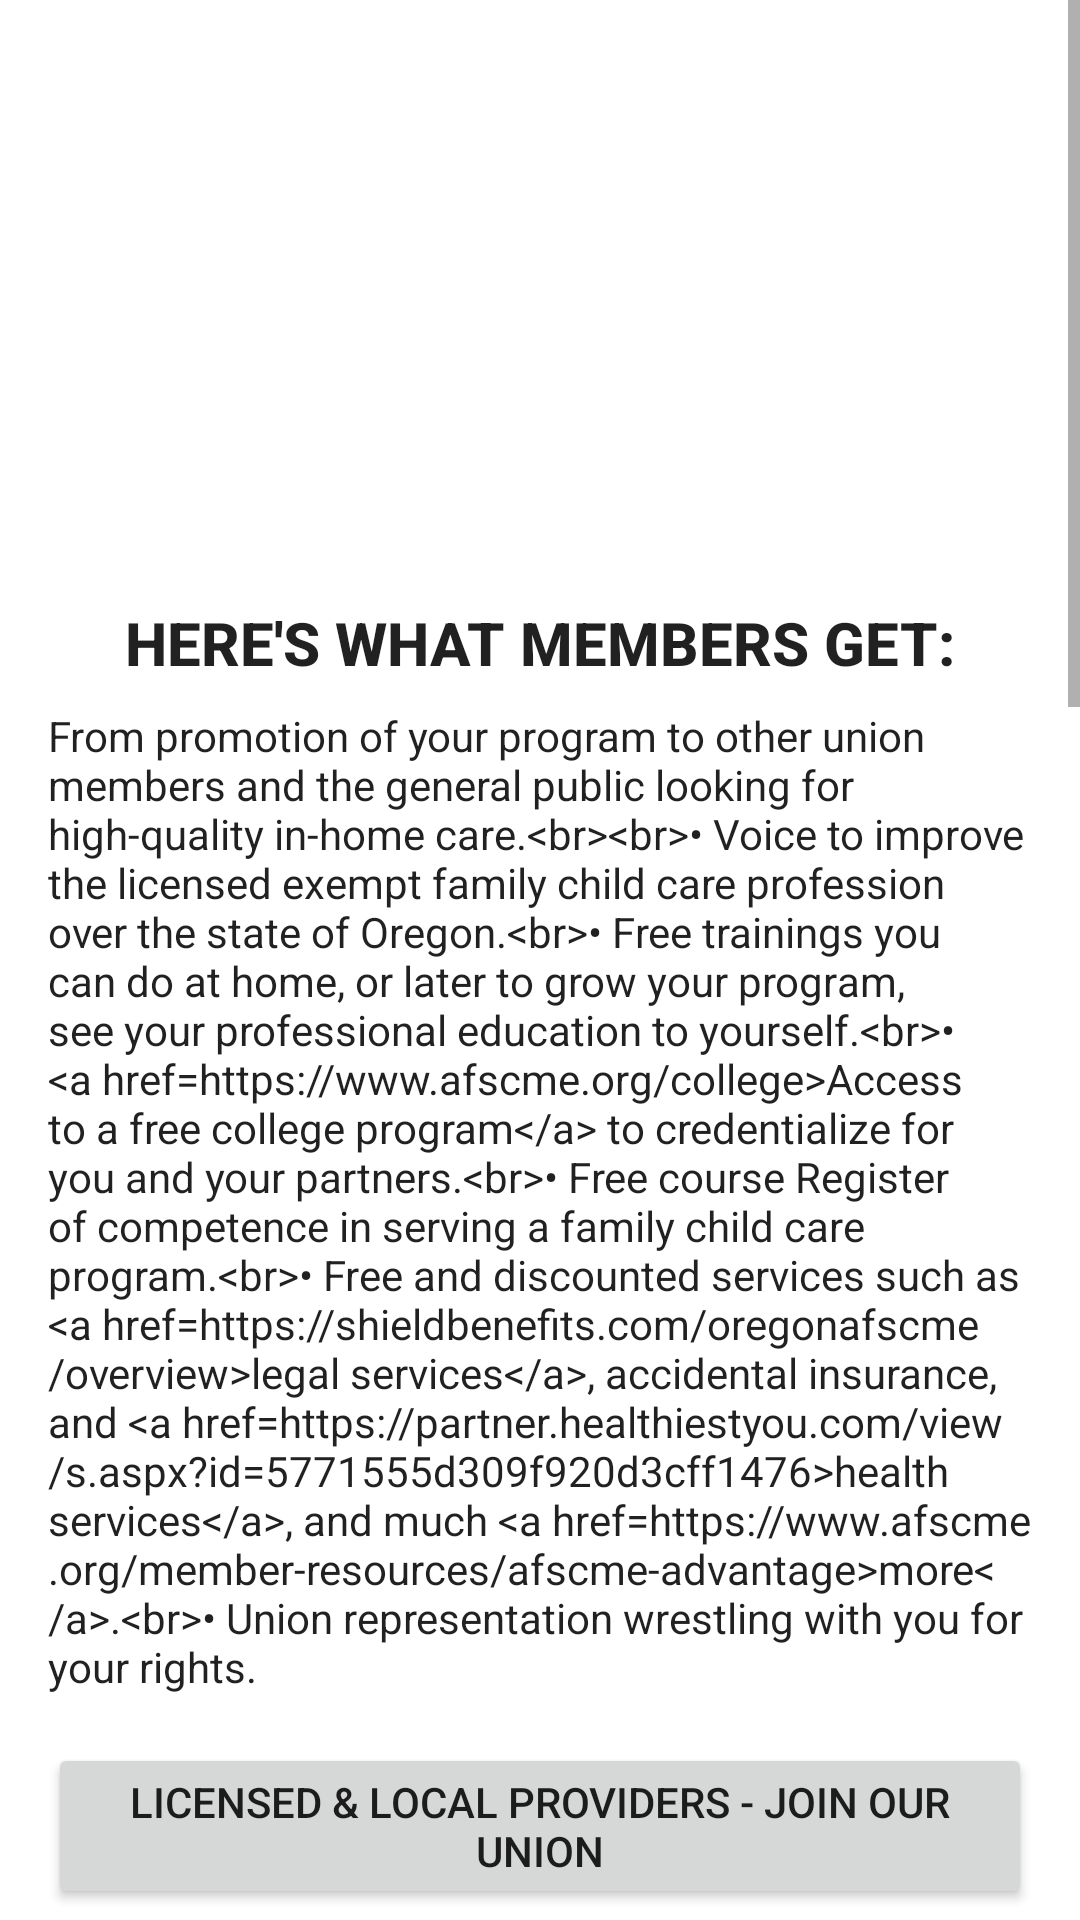

Here is an Android app screen rendered from its layout file. Give the layout XML and the strings, colors and styles it references.
<!-- AndroidManifest.xml: application theme Theme.OCCPT -->
<!-- res/layout/fragment_join_afscme.xml -->
<?xml version="1.0" encoding="utf-8"?>
<ScrollView xmlns:android="http://schemas.android.com/apk/res/android"
    xmlns:app="http://schemas.android.com/apk/res-auto"
    xmlns:tools="http://schemas.android.com/tools"
    android:layout_width="match_parent"
    android:layout_height="match_parent"
    tools:context=".ui.joinafscme.JoinAFSCMEFragment">

    <LinearLayout
        android:layout_width="match_parent"
        android:layout_height="wrap_content"
        android:orientation="vertical"
        android:gravity="center_horizontal">

        <RelativeLayout
            android:layout_width="match_parent"
            android:layout_height="wrap_content">

            <ImageView
                android:layout_width="match_parent"
                android:layout_height="match_parent"
                android:src="@drawable/join_our_union_header"
                android:scaleType="centerCrop"
                android:adjustViewBounds="true"
                android:contentDescription="@string/join_afscme_title"/>

            <LinearLayout
                android:layout_width="match_parent"
                android:layout_height="wrap_content"
                android:orientation="vertical"
                android:gravity="center_horizontal"
                android:padding="16dp">

                <TextView
                    android:layout_width="wrap_content"
                    android:layout_height="wrap_content"
                    android:text="@string/join_afscme_title"
                    android:textAppearance="@style/TextAppearance.AppCompat.Display1"
                    android:gravity="center"
                    android:layout_marginBottom="8dp"
                    android:textSize="24sp"
                    android:textStyle="bold"
                    android:textColor="@android:color/white"/>

                <TextView
                    android:layout_width="wrap_content"
                    android:layout_height="wrap_content"
                    android:text="@string/join_afscme_subtitle"
                    android:textAppearance="@style/TextAppearance.AppCompat.Body1"
                    android:gravity="center"
                    android:layout_marginBottom="16dp"
                    android:textColor="@android:color/white"/>
            </LinearLayout>
        </RelativeLayout>

        <LinearLayout
            android:layout_width="match_parent"
            android:layout_height="wrap_content"
            android:orientation="vertical"
            android:padding="16dp"
            android:gravity="center_horizontal">

            <TextView
                android:layout_width="wrap_content"
                android:layout_height="wrap_content"
                android:text="@string/join_afscme_members_get_title"
                android:textAppearance="@style/TextAppearance.AppCompat.Title"
                android:textStyle="bold"
                android:layout_marginBottom="8dp"/>

            <TextView
                android:id="@+id/members_get_body"
                android:layout_width="match_parent"
                android:layout_height="wrap_content"
                android:text="@string/join_afscme_members_get_body"
                android:textAppearance="@style/TextAppearance.AppCompat.Body1"
                android:layout_marginBottom="16dp"/>

            <Button
                android:id="@+id/join_button_2"
                android:layout_width="wrap_content"
                android:layout_height="wrap_content"
                android:text="@string/join_afscme_button_2"
                android:layout_marginBottom="24dp"/>

            <ImageView
                android:layout_width="match_parent"
                android:layout_height="200dp"
                android:layout_marginBottom="24dp"
                android:contentDescription="@null"
                android:scaleType="centerCrop"
                android:src="@drawable/join_our_union" />

            <TextView
                android:layout_width="wrap_content"
                android:layout_height="wrap_content"
                android:text="@string/what_our_members_say_title"
                android:textAppearance="@style/TextAppearance.AppCompat.Title"
                android:textStyle="bold"
                android:layout_marginBottom="16dp"/>

            
            <androidx.cardview.widget.CardView
                android:layout_width="100dp"
                android:layout_height="100dp"
                app:cardCornerRadius="50dp"
                android:layout_gravity="center_horizontal"
                android:layout_marginBottom="8dp">

                <ImageView
                    android:layout_width="match_parent"
                    android:layout_height="match_parent"
                    android:scaleType="centerCrop"
                    android:src="@drawable/member_2_image"
                    tools:ignore="ContentDescription" />
            </androidx.cardview.widget.CardView>
            <TextView
                android:layout_width="match_parent"
                android:layout_height="wrap_content"
                android:text="@string/join_afscme_testimonial_1_quote"
                android:gravity="center"
                android:layout_marginBottom="4dp"/>
            <TextView
                android:layout_width="match_parent"
                android:layout_height="wrap_content"
                android:text="@string/join_afscme_testimonial_1_name"
                android:gravity="center"
                android:textStyle="italic"
                android:layout_marginBottom="16dp"/>

            
            <androidx.cardview.widget.CardView
                android:layout_width="100dp"
                android:layout_height="100dp"
                app:cardCornerRadius="50dp"
                android:layout_gravity="center_horizontal"
                android:layout_marginBottom="8dp">

                <ImageView
                    android:layout_width="match_parent"
                    android:layout_height="match_parent"
                    android:scaleType="centerCrop"
                    android:src="@drawable/member_3_image"
                    tools:ignore="ContentDescription" />
            </androidx.cardview.widget.CardView>
            <TextView
                android:layout_width="match_parent"
                android:layout_height="wrap_content"
                android:text="@string/join_afscme_testimonial_2_quote"
                android:gravity="center"
                android:layout_marginBottom="4dp"/>
            <TextView
                android:layout_width="match_parent"
                android:layout_height="wrap_content"
                android:text="@string/join_afscme_testimonial_2_name"
                android:gravity="center"
                android:textStyle="italic"
                android:layout_marginBottom="16dp"/>

            
            <androidx.cardview.widget.CardView
                android:layout_width="100dp"
                android:layout_height="100dp"
                app:cardCornerRadius="50dp"
                android:layout_gravity="center_horizontal"
                android:layout_marginBottom="8dp">

                <ImageView
                    android:layout_width="match_parent"
                    android:layout_height="match_parent"
                    android:scaleType="centerCrop"
                    android:src="@drawable/member_1_icon"
                    tools:ignore="ContentDescription" />
            </androidx.cardview.widget.CardView>
            <TextView
                android:layout_width="match_parent"
                android:layout_height="wrap_content"
                android:text="@string/join_afscme_testimonial_3_quote"
                android:gravity="center"
                android:layout_marginBottom="4dp"/>
            <TextView
                android:layout_width="match_parent"
                android:layout_height="wrap_content"
                android:text="@string/join_afscme_testimonial_3_name"
                android:gravity="center"
                android:textStyle="italic"
                android:layout_marginBottom="24dp"/>

            <TextView
                android:id="@+id/privacy_policy_link"
                android:layout_width="wrap_content"
                android:layout_height="wrap_content"
                android:text="@string/privacy_policy"
                android:layout_marginBottom="8dp"/>
        </LinearLayout>
    </LinearLayout>
</ScrollView>
<!-- resources referenced by this layout -->
<resources>
  <!-- drawable member_1_icon: png bitmap (drawable, 393666 bytes) -->
  <string name="join_afscme_button_2">LICENSED &amp; LOCAL PROVIDERS - JOIN OUR UNION</string>
  <string name="join_afscme_members_get_body">From promotion of your program to other union members and the general public looking for high-quality in-home care.&lt;br&gt;&lt;br&gt;• Voice to improve the licensed exempt family child care profession over the state of Oregon.&lt;br&gt;• Free trainings you can do at home, or later to grow your program, see your professional education to yourself.&lt;br&gt;• &lt;a href="https://www.afscme.org/college"&gt;Access to a free college program&lt;/a&gt; to credentialize for you and your partners.&lt;br&gt;• Free course Register of competence in serving a family child care program.&lt;br&gt;• Free and discounted services such as &lt;a href="https://shieldbenefits.com/oregonafscme/overview"&gt;legal services&lt;/a&gt;, accidental insurance, and &lt;a href="https://partner.healthiestyou.com/view/s.aspx?id=5771555d309f920d3cff1476"&gt;health services&lt;/a&gt;, and much &lt;a href="https://www.afscme.org/member-resources/afscme-advantage"&gt;more&lt;/a&gt;.&lt;br&gt;• Union representation wrestling with you for your rights.</string>
  <string name="join_afscme_members_get_title">HERE\'S WHAT MEMBERS GET:</string>
  <string name="join_afscme_subtitle">Learn more about how being part of Oregon Child Care Providers Together family helps to you and the families you care for. Because we know Oregon does it work with all of us!</string>
  <string name="join_afscme_testimonial_1_name">- A &amp; R Family Care</string>
  <string name="join_afscme_testimonial_1_quote">"When you are a provider, it is easy to feel alone, we don\'t know who to trust or turn to for help. With our union, we have each other\'s backs and a community we can count on. It has been so helpful to have that support system that we can rely on for help and we know they have our interests at heart."</string>
  <string name="join_afscme_testimonial_2_name">- Maria Belen C. Owner/Provider</string>
  <string name="join_afscme_testimonial_2_quote">"The union has created a space for us to learn, grow, and stay connected to other providers. We are no longer working in isolation but as a united group, working to make things better for providers, kids, and families in our communities. I have grown so much as a provider and a person thanks to our union!"</string>
  <string name="join_afscme_testimonial_3_name">- Anne-Marie L.</string>
  <string name="join_afscme_testimonial_3_quote">"I am Registered Family provider who also care for my own children with autism. As a member of Oregon Child Care Providers Together because it is single-handedly what is making the profession more professional and with our union behind me, I get paid for the recognizes the importance of the hard work I put into my child care business."</string>
  <string name="join_afscme_title">BECOME A UNION CHILD CARE PROVIDER</string>
  <string name="privacy_policy">Privacy Policy | Politica de Privacidad</string>
  <string name="what_our_members_say_title">WHAT OUR MEMBERS SAY:</string>
  <style name="Theme.OCCPT" parent="Theme.MaterialComponents.DayNight.DarkActionBar">
          
          <item name="colorPrimary">@color/green_500</item>
          <item name="colorPrimaryVariant">@color/purple_700</item>
          <item name="colorOnPrimary">@color/white</item>
          
          <item name="colorSecondary">@color/teal_200</item>
          <item name="colorSecondaryVariant">@color/teal_700</item>
          <item name="colorOnSecondary">@color/black</item>
          
          <item name="android:statusBarColor">?attr/colorPrimaryVariant</item>
          
      </style>
  <color name="green_500">#4CAF50</color>
  <color name="purple_700">#FF3700B3</color>
  <color name="white">#FFFFFFFF</color>
  <color name="teal_200">#FF03DAC5</color>
  <color name="teal_700">#FF018786</color>
  <color name="black">#FF000000</color>
</resources>
